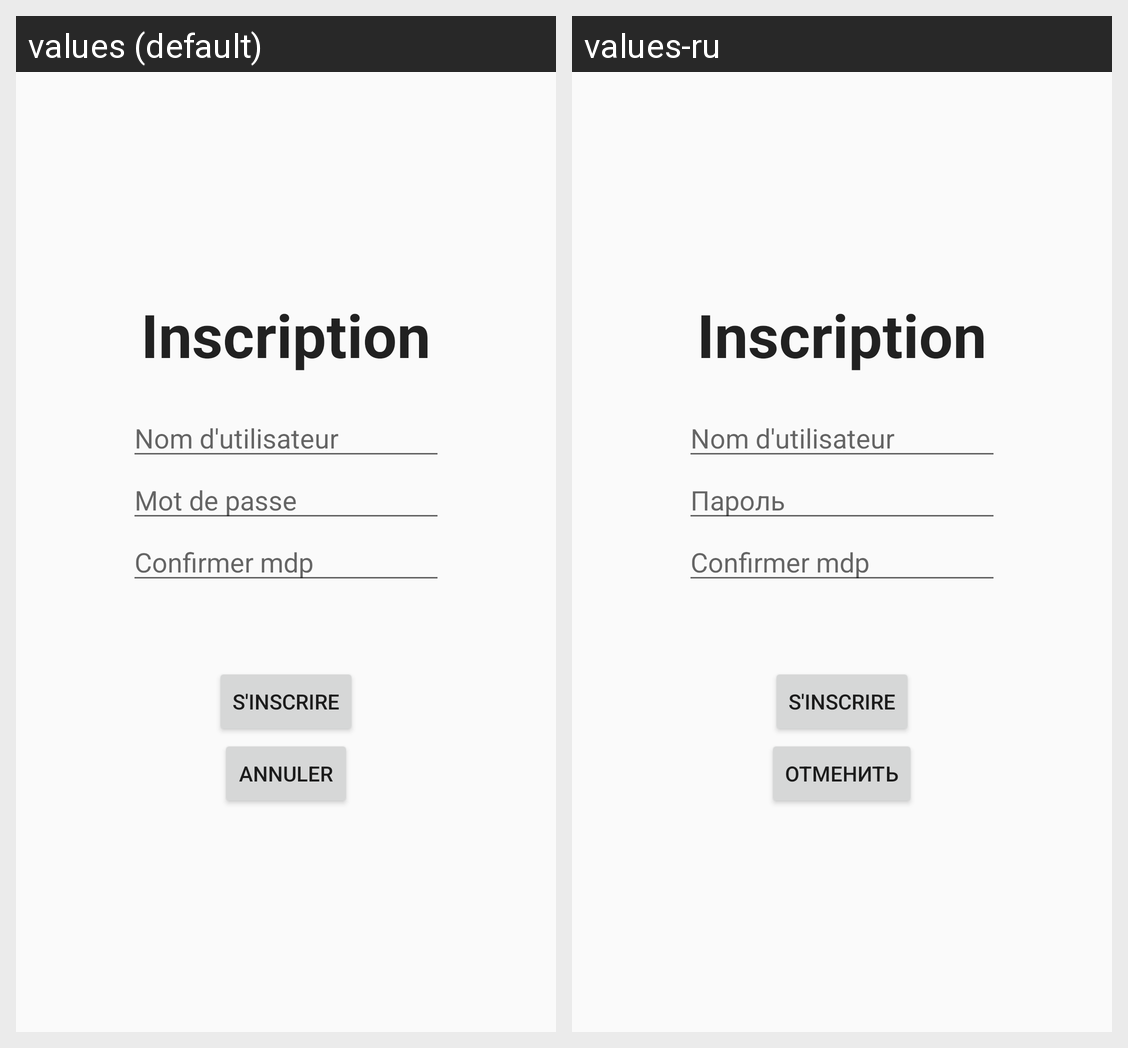

This grid shows one Android layout under two languages. Give, for every string resource on the screen, its name, the default text and each shown locale's text.
Android screen res/layout/fragment_inscription.xml rendered under 2 locales, left to right: values (default), values-ru. Device: Nexus 5 (rendered at 1080×1920; each locale shown at half size, 540×960, under a caption strip naming it); theme AppTheme.
Strings drawn on this screen, with the default value and each locale's value (text and hints the layout hard-codes, and strings that could not be matched under every locale, appear in the picture but are not listed):

lblinscr
  values: Inscription
  values-ru: Inscription

entrer_login
  values: Nom d'utilisateur
  values-ru: Nom d'utilisateur  [not translated; the default value is used]

mdp
  values: Mot de passe
  values-ru: Пароль

mdp_confirmation
  values: Confirmer mdp
  values-ru: Confirmer mdp  [not translated; the default value is used]

inscrire
  values: S'inscrire
  values-ru: S'inscrire  [not translated; the default value is used]

Annuler
  values: Annuler
  values-ru: отменить
